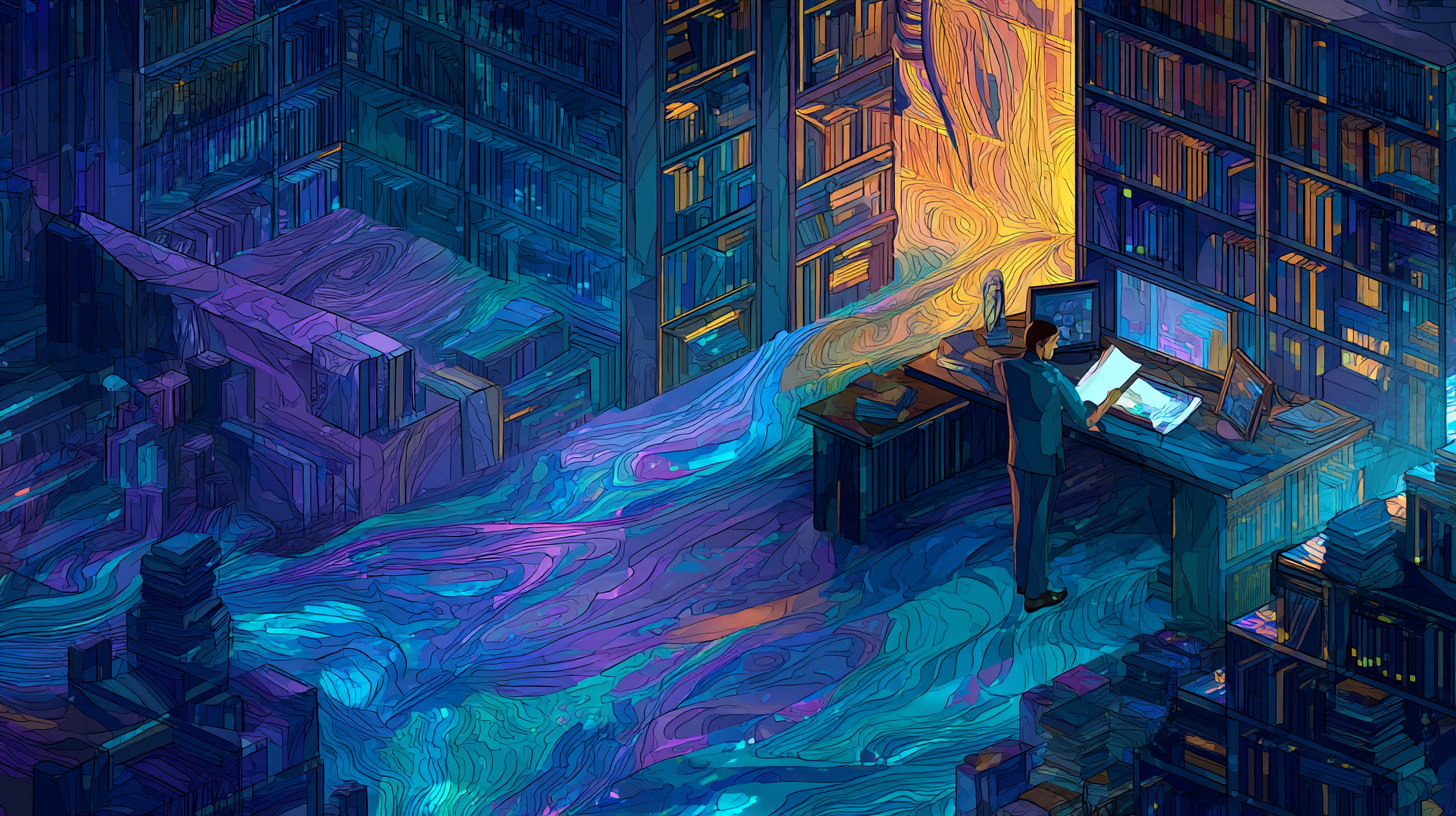
Generation parameters embedded in this image by Midjourney (PNG 'Description' text chunk):
Active-learning AI teaching assistant, anthropomorphic digital mentor person guiding learners with luminous data streams and augmented reality lessons, surreal high-tech library filled with floating holographic books and neural networks, mood of discovery and empowerment, Illustration, realized with digital concept art using vector lines gradients and vibrant color layers, intricate textures deep shading cinematic glow, --ar 16:9 --profile [redacted] --v 7 Job ID: 0257a07f-7df3-4f00-85f8-7a098bd55af0